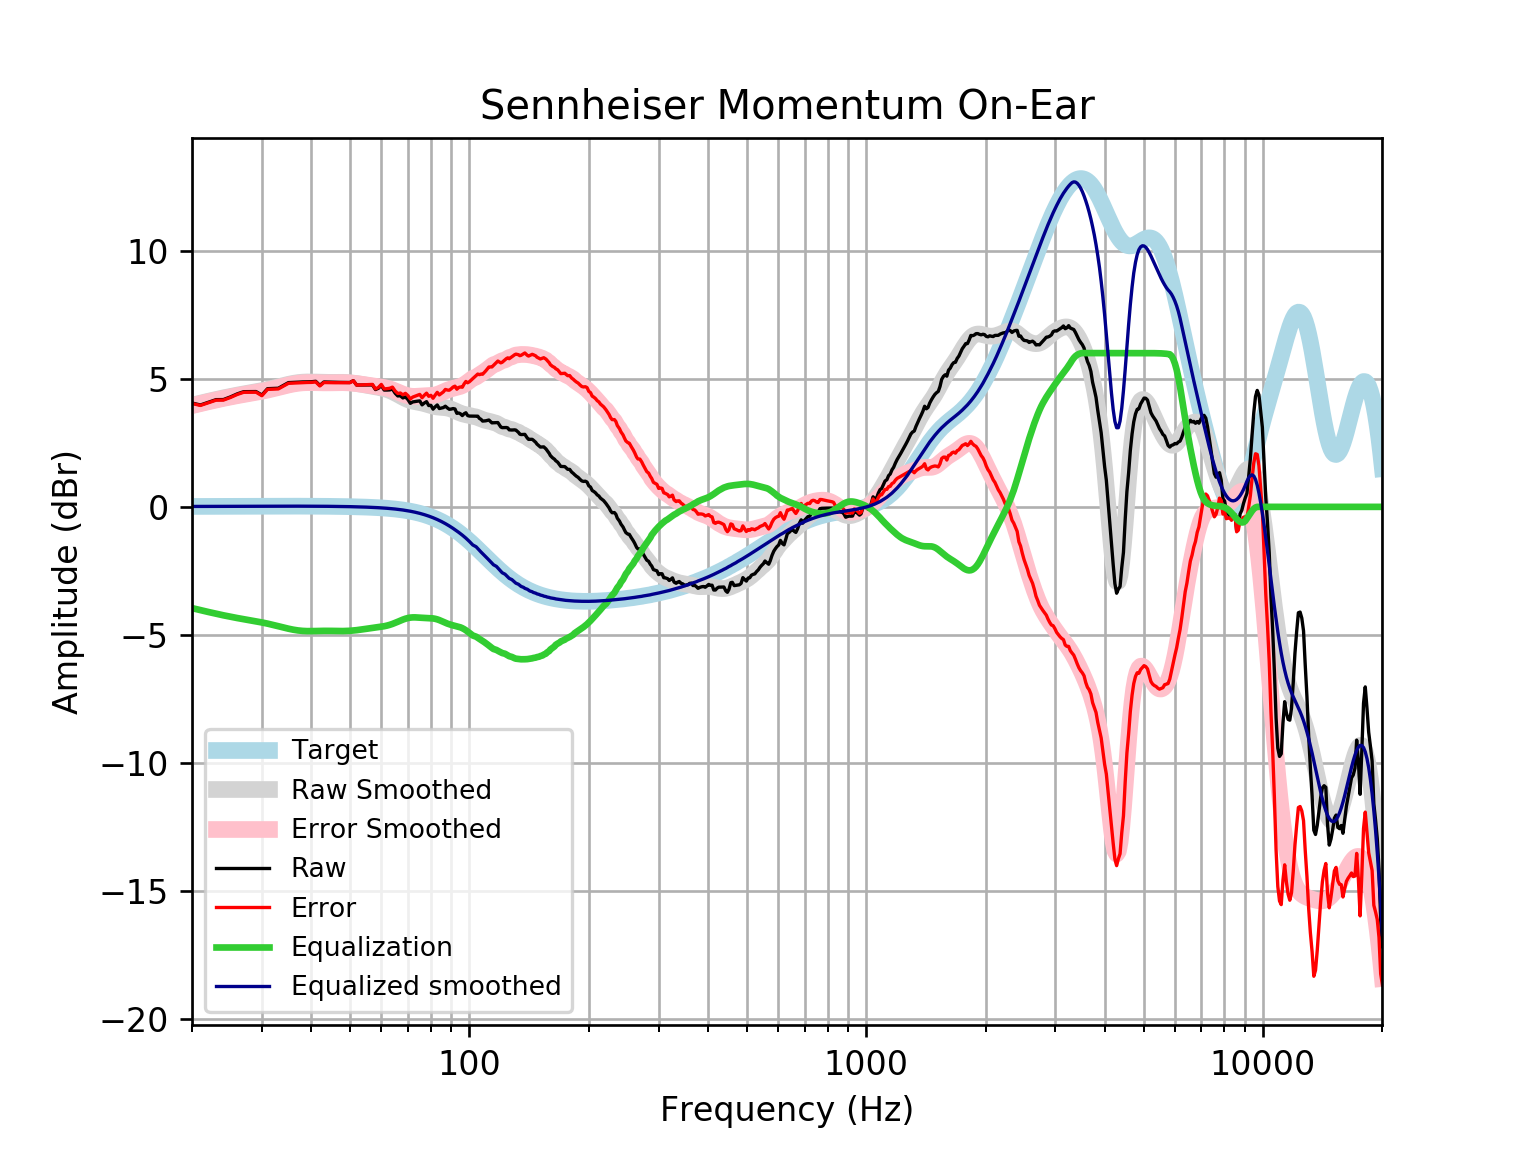

Values plotted in this chart, from the file beside it:
frequency, raw, error, smoothed, error_smoothed, equalization, equalized_raw, equalized_smoothed, target
20, 4.051, 4.035, 3.966, 3.95, -3.95, 0.1015, 0.01646, 0.01648
21, 3.975, 3.957, 4.046, 4.029, -4.029, -0.05373, 0.01765, 0.01765
22, 4.079, 4.06, 4.12, 4.102, -4.102, -0.02265, 0.01877, 0.01876
23, 4.183, 4.163, 4.189, 4.169, -4.169, 0.01369, 0.01984, 0.01983
24, 4.186, 4.165, 4.252, 4.231, -4.231, -0.04508, 0.02085, 0.02084
25, 4.29, 4.268, 4.309, 4.287, -4.287, 0.002424, 0.02181, 0.02179
26, 4.408, 4.385, 4.36, 4.337, -4.337, 0.07047, 0.02271, 0.02269
27, 4.494, 4.471, 4.406, 4.383, -4.383, 0.1113, 0.02355, 0.02353
28, 4.496, 4.471, 4.45, 4.425, -4.425, 0.07045, 0.02433, 0.02431
29, 4.498, 4.473, 4.492, 4.467, -4.467, 0.03172, 0.02504, 0.02502
30, 4.362, 4.337, 4.535, 4.51, -4.51, -0.1472, 0.02567, 0.02566
31, 4.611, 4.584, 4.582, 4.556, -4.556, 0.05502, 0.02623, 0.02622
32, 4.619, 4.592, 4.631, 4.605, -4.605, 0.014, 0.02668, 0.02668
33, 4.628, 4.601, 4.683, 4.656, -4.656, -0.02835, 0.02704, 0.02704
34, 4.738, 4.71, 4.734, 4.707, -4.707, 0.03077, 0.02728, 0.02728
35, 4.848, 4.82, 4.781, 4.753, -4.753, 0.0942, 0.0274, 0.0274
36, 4.857, 4.83, 4.82, 4.792, -4.792, 0.06472, 0.02739, 0.02739
37, 4.866, 4.839, 4.848, 4.821, -4.821, 0.04494, 0.02723, 0.02723
38, 4.874, 4.847, 4.866, 4.839, -4.839, 0.0348, 0.02691, 0.02692
39, 4.88, 4.853, 4.874, 4.847, -4.847, 0.03221, 0.02643, 0.02644
40, 4.882, 4.856, 4.874, 4.848, -4.848, 0.03389, 0.02578, 0.02579
41, 4.899, 4.874, 4.87, 4.845, -4.845, 0.05436, 0.02495, 0.02496
42, 4.74, 4.717, 4.864, 4.841, -4.841, -0.1, 0.02393, 0.02393
43, 4.873, 4.85, 4.86, 4.838, -4.838, 0.03568, 0.02272, 0.02272
44, 4.868, 4.847, 4.858, 4.837, -4.837, 0.03122, 0.0213, 0.0213
45, 4.864, 4.844, 4.859, 4.839, -4.839, 0.02503, 0.01968, 0.01967
46, 4.861, 4.843, 4.86, 4.842, -4.842, 0.0185, 0.01785, 0.01783
47, 4.858, 4.842, 4.861, 4.845, -4.845, 0.01312, 0.01579, 0.01577
48, 4.856, 4.842, 4.859, 4.845, -4.845, 0.01034, 0.0135, 0.01347
49, 4.854, 4.843, 4.853, 4.842, -4.842, 0.01136, 0.01097, 0.01094
50, 4.853, 4.844, 4.844, 4.836, -4.836, 0.01703, 0.008186, 0.008144
51, 4.925, 4.92, 4.83, 4.825, -4.825, 0.1005, 0.005126, 0.00508
52, 4.752, 4.75, 4.812, 4.81, -4.81, -0.05813, 0.001774, 0.001724
53, 4.753, 4.755, 4.792, 4.793, -4.793, -0.04017, -0.001894, -0.001946
54, 4.755, 4.761, 4.77, 4.776, -4.776, -0.02081, -0.005905, -0.005958
55, 4.756, 4.766, 4.747, 4.758, -4.758, -0.001664, -0.01029, -0.01034
56, 4.757, 4.772, 4.725, 4.74, -4.74, 0.01619, -0.01508, -0.01514
57, 4.757, 4.777, 4.704, 4.724, -4.724, 0.03256, -0.02033, -0.02038
58, 4.576, 4.602, 4.683, 4.709, -4.709, -0.133, -0.02607, -0.02611
59, 4.627, 4.66, 4.661, 4.693, -4.693, -0.0662, -0.03234, -0.03238
60, 4.738, 4.777, 4.637, 4.676, -4.676, 0.0613, -0.03921, -0.03925
61, 4.557, 4.604, 4.61, 4.657, -4.657, -0.09935, -0.04672, -0.04675
62, 4.557, 4.612, 4.577, 4.632, -4.632, -0.07521, -0.05494, -0.05496
63, 4.563, 4.627, 4.539, 4.603, -4.603, -0.03949, -0.06392, -0.06393
64, 4.599, 4.672, 4.493, 4.567, -4.567, 0.03142, -0.07372, -0.07373
65, 4.436, 4.521, 4.442, 4.527, -4.527, -0.0905, -0.0844, -0.08441
66, 4.328, 4.424, 4.387, 4.483, -4.483, -0.1549, -0.09604, -0.09603
67, 4.333, 4.442, 4.331, 4.44, -4.44, -0.1064, -0.1087, -0.1087
68, 4.249, 4.372, 4.276, 4.399, -4.399, -0.1493, -0.1224, -0.1224
69, 4.291, 4.429, 4.227, 4.364, -4.364, -0.07267, -0.1372, -0.1372
70, 4.188, 4.342, 4.184, 4.337, -4.337, -0.1491, -0.1533, -0.1533
71, 4.039, 4.21, 4.15, 4.32, -4.32, -0.2811, -0.1706, -0.1706
72, 4.094, 4.283, 4.123, 4.312, -4.312, -0.2183, -0.1892, -0.1892
73, 4.109, 4.319, 4.103, 4.312, -4.312, -0.2022, -0.2092, -0.2092
74, 4.123, 4.354, 4.085, 4.316, -4.316, -0.1927, -0.2306, -0.2305
75, 4.134, 4.387, 4.069, 4.322, -4.322, -0.1882, -0.2535, -0.2534
76, 3.98, 4.258, 4.05, 4.328, -4.328, -0.3479, -0.2778, -0.2778
77, 4.051, 4.355, 4.029, 4.333, -4.333, -0.2812, -0.3037, -0.3037
78, 4.105, 4.436, 4.004, 4.336, -4.336, -0.2311, -0.3312, -0.3312
79, 3.952, 4.313, 3.978, 4.339, -4.339, -0.3862, -0.3604, -0.3603
... 553 more rows
